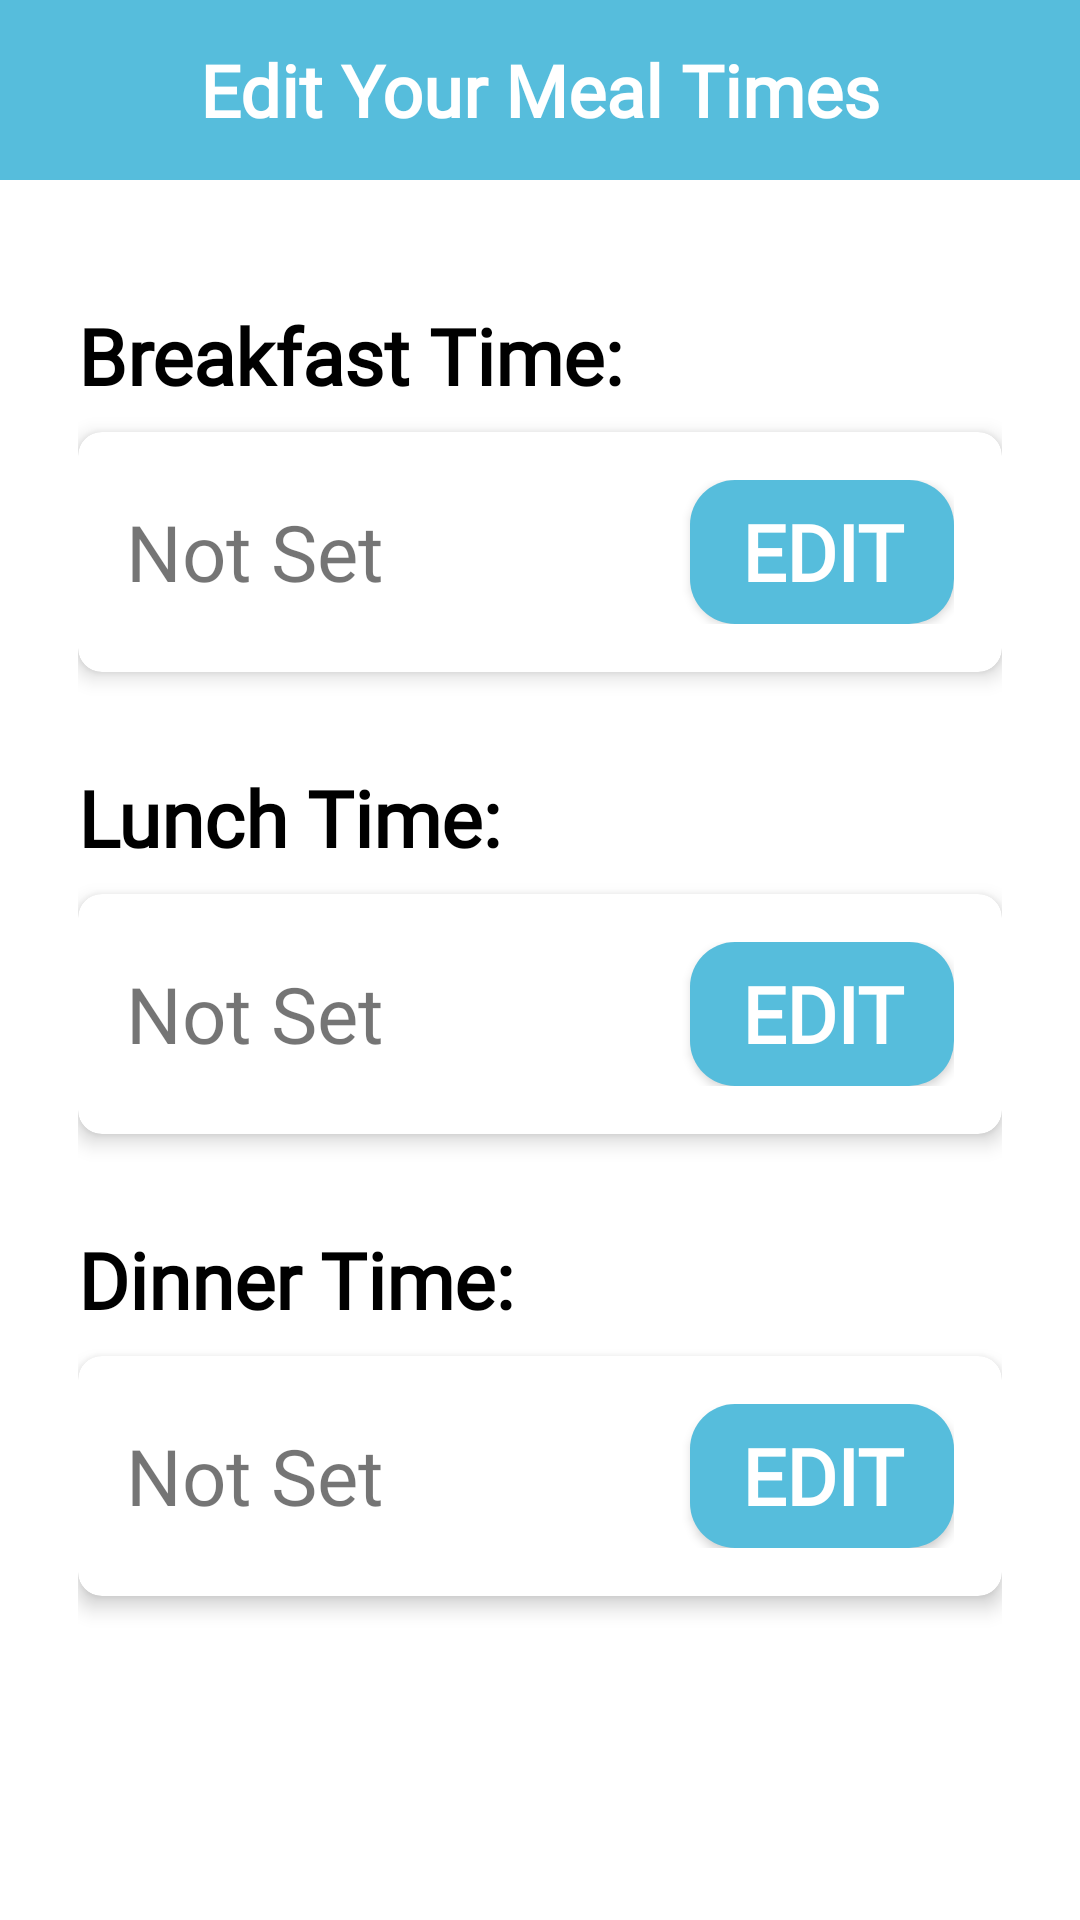

Write the Android layout XML for this screen, with the resource values it uses.
<!-- AndroidManifest.xml: application theme Theme.AppCompat.Light.NoActionBar -->
<!-- res/layout/activity_edit_meal_time.xml -->
<?xml version="1.0" encoding="utf-8"?>
<LinearLayout xmlns:android="http://schemas.android.com/apk/res/android"
    android:layout_width="match_parent"
    android:layout_height="match_parent"
    xmlns:app="http://schemas.android.com/apk/res-auto"
    android:orientation="vertical"
    android:background="@android:color/white">

    
    <TextView
        android:layout_width="match_parent"
        android:layout_height="60dp"
        android:background="@color/blue"
        android:fontFamily="@font/opensans"
        android:gravity="center"
        android:text="Edit Your Meal Times"
        android:textColor="@color/white"
        android:textSize="24sp"
        android:textStyle="bold" />

    
    <LinearLayout
        android:layout_width="match_parent"
        android:layout_height="match_parent"
        android:padding="26dp"
        android:orientation="vertical">

        <TextView
            android:layout_width="wrap_content"
            android:layout_height="wrap_content"
            android:layout_marginBottom="8dp"
            android:layout_marginTop="15dp"

            android:fontFamily="@font/opensans"
            android:text="Breakfast Time: "
            android:textColor="@android:color/black"
            android:textSize="26sp"
            android:textStyle="bold" />

        <androidx.cardview.widget.CardView
            android:layout_width="match_parent"
            android:layout_height="wrap_content"
            android:layout_marginBottom="16dp"
            app:cardCornerRadius="8dp"
            app:cardElevation="4dp">

            <LinearLayout
                android:layout_width="match_parent"
                android:layout_height="wrap_content"
                android:gravity="center_vertical"
                android:orientation="horizontal"
                android:padding="16dp">

                <TextView
                    android:id="@+id/breakfast_time_text"
                    android:layout_width="0dp"
                    android:layout_height="wrap_content"
                    android:layout_weight="1"
                    android:fontFamily="@font/opensans"
                    android:text="Not Set"
                    android:textSize="26sp" />

                <Button
                    android:id="@+id/edit_breakfast_btn"
                    android:layout_width="wrap_content"
                    android:layout_height="wrap_content"
                    android:background="@drawable/button"
                    android:fontFamily="@font/opensans"
                    android:text="Edit"
                    android:textColor="@color/white"
                    android:textSize="26sp"
                    android:textStyle="bold" />
            </LinearLayout>
        </androidx.cardview.widget.CardView>

        <TextView
            android:layout_width="wrap_content"
            android:layout_height="wrap_content"
            android:layout_marginBottom="8dp"
            android:layout_marginTop="15dp"
            android:fontFamily="@font/opensans"
            android:text="Lunch Time: "
            android:textColor="@android:color/black"
            android:textSize="26sp"
            android:textStyle="bold" />

        <androidx.cardview.widget.CardView
            android:layout_width="match_parent"
            android:layout_height="wrap_content"
            android:layout_marginBottom="16dp"
            app:cardCornerRadius="8dp"
            app:cardElevation="4dp">

            <LinearLayout
                android:layout_width="match_parent"
                android:layout_height="wrap_content"
                android:gravity="center_vertical"
                android:orientation="horizontal"
                android:padding="16dp">

                <TextView
                    android:id="@+id/lunch_time_text"
                    android:layout_width="0dp"
                    android:layout_height="wrap_content"
                    android:layout_weight="1"
                    android:fontFamily="@font/opensans"
                    android:text="Not Set"
                    android:textSize="26sp" />

                <Button
                    android:id="@+id/edit_lunch_btn"
                    android:layout_width="wrap_content"
                    android:layout_height="wrap_content"
                    android:background="@drawable/button"
                    android:fontFamily="@font/opensans"
                    android:text="Edit"
                    android:textColor="@color/white"
                    android:textSize="26sp"
                    android:textStyle="bold" />
            </LinearLayout>
        </androidx.cardview.widget.CardView>

        <TextView
            android:layout_width="wrap_content"
            android:layout_height="wrap_content"
            android:layout_marginBottom="8dp"
            android:layout_marginTop="15dp"

            android:fontFamily="@font/opensans"
            android:text="Dinner Time: "
            android:textColor="@android:color/black"
            android:textSize="26sp"
            android:textStyle="bold" />

        <androidx.cardview.widget.CardView
            android:layout_width="match_parent"
            android:layout_height="wrap_content"
            app:cardCornerRadius="8dp"
            app:cardElevation="4dp">

            <LinearLayout
                android:layout_width="match_parent"
                android:layout_height="wrap_content"
                android:gravity="center_vertical"
                android:orientation="horizontal"
                android:padding="16dp">

                <TextView
                    android:id="@+id/dinner_time_text"
                    android:layout_width="0dp"
                    android:layout_height="wrap_content"
                    android:layout_weight="1"
                    android:fontFamily="@font/opensans"
                    android:text="Not Set"
                    android:textSize="26sp" />

                <Button
                    android:id="@+id/edit_dinner_btn"
                    android:layout_width="wrap_content"
                    android:layout_height="wrap_content"
                    android:background="@drawable/button"
                    android:fontFamily="@font/opensans"
                    android:text="Edit"
                    android:textColor="@color/white"
                    android:textSize="26sp"
                    android:textStyle="bold" />
            </LinearLayout>
        </androidx.cardview.widget.CardView>
    </LinearLayout>

    

    

    

    

    

</LinearLayout>
<!-- resources referenced by this layout -->
<resources>
  <color name="blue">#56BDDC</color>
  <color name="white">#FFFFFFFF</color>
  <!-- drawable button (drawable) -->
  <?xml version="1.0" encoding="utf-8"?>
  <shape xmlns:android="http://schemas.android.com/apk/res/android">
      <gradient android:angle="-45" android:startColor="@color/blue" android:endColor="@color/blue"/>
      <corners android:radius="15dp"/>
  </shape>
</resources>
